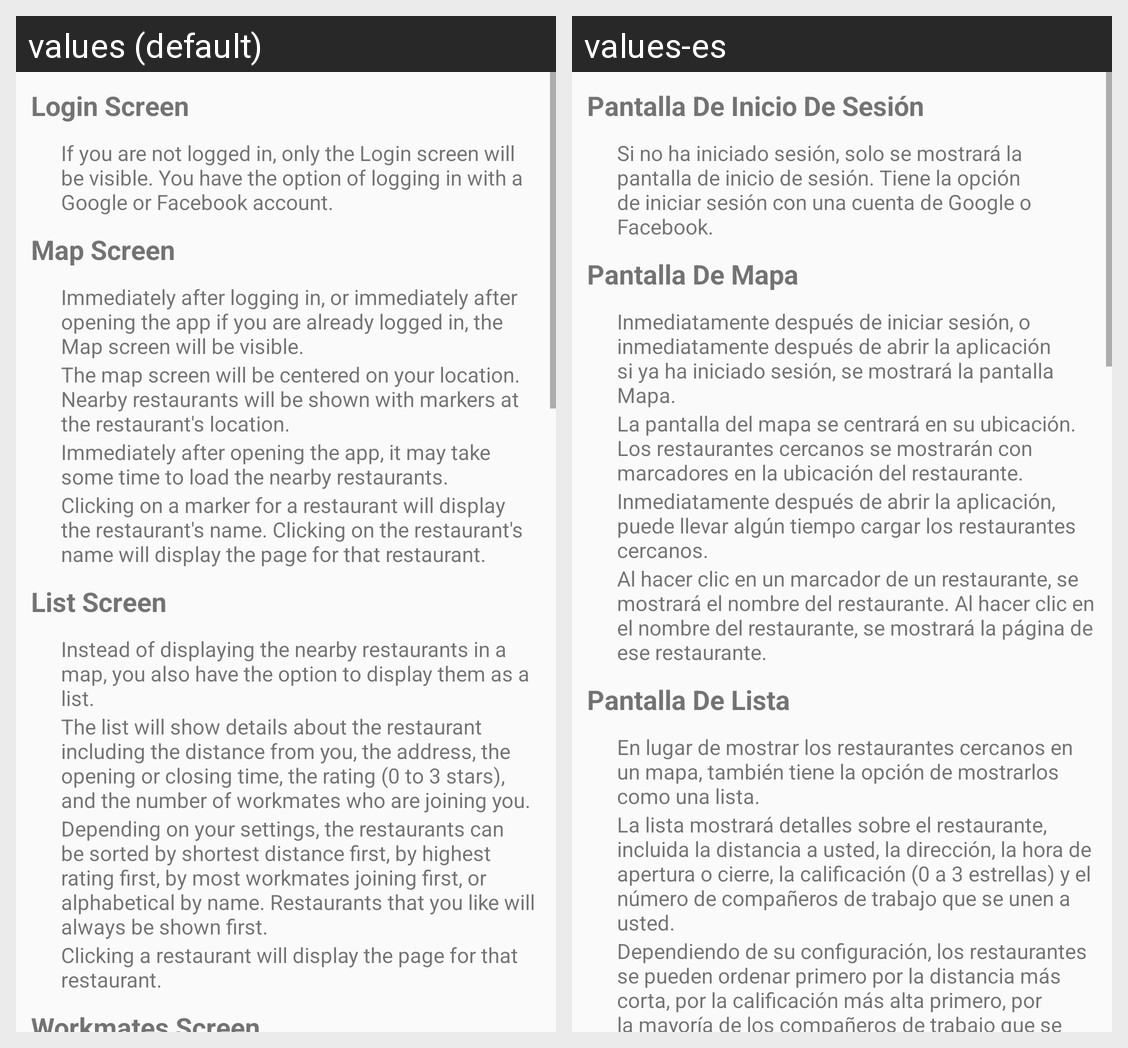

For this localized Android screen grid, give each drawn string resource with its value in every locale shown.
Android screen res/layout/instructions_fragment.xml rendered under 2 locales, left to right: values (default), values-es. Device: Nexus 5 (rendered at 1080×1920; each locale shown at half size, 540×960, under a caption strip naming it); theme AppTheme.
Strings drawn on this screen, with the default value and each locale's value (text and hints the layout hard-codes, and strings that could not be matched under every locale, appear in the picture but are not listed):

login_screen
  values: Login Screen
  values-es: Pantalla De Inicio De Sesión

login_screen_1
  values: If you are not logged in, only the Login screen will be visible. You have the option of logging in with a Google or Facebook account.
  values-es: Si no ha iniciado sesión, solo se mostrará la pantalla de inicio de sesión. Tiene la opción de iniciar sesión con una cuenta de Google o Facebook.

map_screen
  values: Map Screen
  values-es: Pantalla De Mapa

map_screen_1
  values: Immediately after logging in, or immediately after opening the app if you are already logged in, the Map screen will be visible.
  values-es: Inmediatamente después de iniciar sesión, o inmediatamente después de abrir la aplicación si ya ha iniciado sesión, se mostrará la pantalla Mapa.

map_screen_2
  values: The map screen will be centered on your location. Nearby restaurants will be shown with markers at the restaurant's location.
  values-es: La pantalla del mapa se centrará en su ubicación. Los restaurantes cercanos se mostrarán con marcadores en la ubicación del restaurante.

map_screen_3
  values: Immediately after opening the app, it may take some time to load the nearby restaurants.
  values-es: Inmediatamente después de abrir la aplicación, puede llevar algún tiempo cargar los restaurantes cercanos.

map_screen_4
  values: Clicking on a marker for a restaurant will display the restaurant's name. Clicking on the restaurant's name will display the page for that restaurant.
  values-es: Al hacer clic en un marcador de un restaurante, se mostrará el nombre del restaurante. Al hacer clic en el nombre del restaurante, se mostrará la página de ese restaurante.

list_screen
  values: List Screen
  values-es: Pantalla De Lista

list_screen_1
  values: Instead of displaying the nearby restaurants in a map, you also have the option to display them as a list.
  values-es: En lugar de mostrar los restaurantes cercanos en un mapa, también tiene la opción de mostrarlos como una lista.

list_screen_2
  values: The list will show details about the restaurant including the distance from you, the address, the opening or closing time, the rating (0 to 3 stars), and the number of workmates who are joining you.
  values-es: La lista mostrará detalles sobre el restaurante, incluida la distancia a usted, la dirección, la hora de apertura o cierre, la calificación (0 a 3 estrellas) y el número de compañeros de trabajo que se unen a usted.

list_screen_3
  values: Depending on your settings, the restaurants can be sorted by shortest distance first, by highest rating first, by most workmates joining first, or alphabetical by name. Restaurants that you like will always be shown first.
  values-es: Dependiendo de su configuración, los restaurantes se pueden ordenar primero por la distancia más corta, por la calificación más alta primero, por la mayoría de los compañeros de trabajo que se unen primero, o alfabéticamente por nombre. Los restaurantes que te gustan siempre se mostrarán primero.
